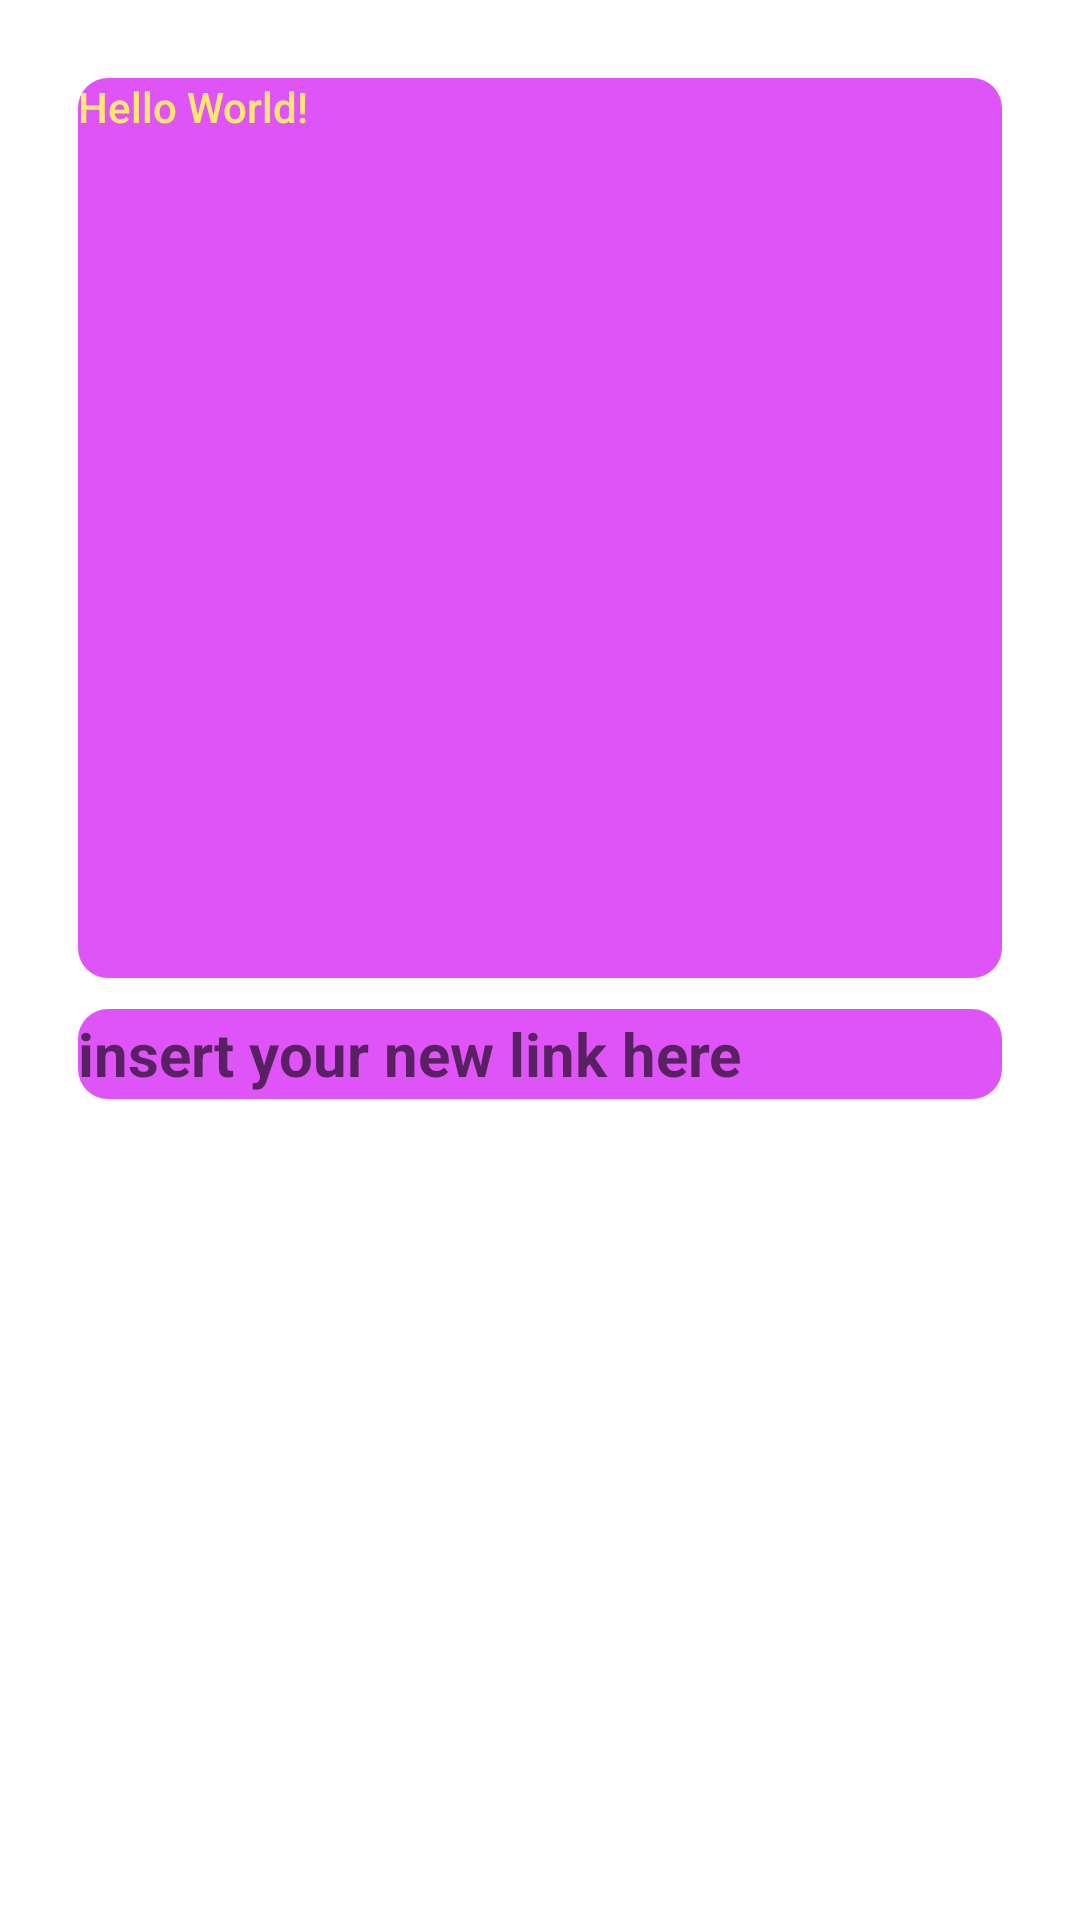

Here is an Android app screen rendered from its layout file. Give the layout XML and the strings, colors and styles it references.
<!-- AndroidManifest.xml: application theme Theme.ZipJSONEditor -->
<!-- res/layout/console_fragment_layout.xml -->
<LinearLayout xmlns:android="http://schemas.android.com/apk/res/android"
    xmlns:app="http://schemas.android.com/apk/res-auto"
    android:orientation="vertical"
    android:id="@+id/consoleFragmentLayout"
    android:layout_width="match_parent"
    android:layout_height="match_parent"
    android:padding="16dp">

    <TextView
        android:id="@+id/dbgConsole"
        android:layout_width="match_parent"
        android:layout_height="300dp"
        android:layout_marginStart="10dp"
        android:layout_marginTop="10dp"
        android:layout_marginEnd="10dp"
        android:layout_marginBottom="60dp"
        android:background="@drawable/textview_bg"
        android:text="Hello World!"
        android:textAppearance="@style/TextAppearance.AppCompat.Body2"
        android:textColor="#FFE86F"
        app:layout_constraintBottom_toTopOf="@+id/newLinkLabel"
        app:layout_constraintEnd_toEndOf="parent"
        app:layout_constraintStart_toStartOf="parent"
        app:layout_constraintTop_toTopOf="parent"
        android:layout_gravity="center_horizontal"/>

    <com.google.android.material.textfield.TextInputEditText
        android:id="@+id/newLinkLabel"
        android:layout_width="match_parent"
        android:layout_height="30dp"
        android:layout_marginStart="10dp"
        android:layout_marginEnd="10dp"
        android:layout_marginBottom="10dp"
        android:layout_marginTop="-50dp"
        android:background="@drawable/textview_bg"
        android:hint="insert your new link here"
        android:textColor="#FFFFFF"
        android:textSize="20sp"
        android:textStyle="bold"
        app:layout_constraintBottom_toBottomOf="parent"
        app:layout_constraintEnd_toEndOf="parent"
        app:layout_constraintStart_toStartOf="parent"
        app:layout_constraintTop_toBottomOf="@+id/dbgConsole" />

</LinearLayout>
<!-- resources referenced by this layout -->
<resources>
  <!-- drawable textview_bg (drawable) -->
  <shape xmlns:android="http://schemas.android.com/apk/res/android"
      android:shape="rectangle">
      <corners android:radius="10dp" />
      <solid android:color="#CCD72AF6" />
  </shape>
  <style name="Theme.ZipJSONEditor" parent="Theme.MaterialComponents.DayNight.NoActionBar">
          
          <item name="colorPrimary">@color/purple_500</item>
          <item name="colorPrimaryVariant">@color/purple_700</item>
          <item name="colorOnPrimary">@color/white</item>
          
          <item name="colorSecondary">@color/teal_200</item>
          <item name="colorSecondaryVariant">@color/teal_700</item>
          <item name="colorOnSecondary">@color/black</item>
          
          <item name="android:statusBarColor">?attr/colorPrimaryVariant</item>
          
      </style>
  <!-- not gathered from this repository: default colours our renderer supplied (Android Studio template values) -->
  <color name="purple_500">#FF6200EE</color>
  <color name="purple_700">#FF3700B3</color>
  <color name="teal_200">#FF03DAC5</color>
  <color name="teal_700">#FF018786</color>
  <color name="black">#FF000000</color>
  <color name="white">#FFFFFFFF</color>
</resources>
